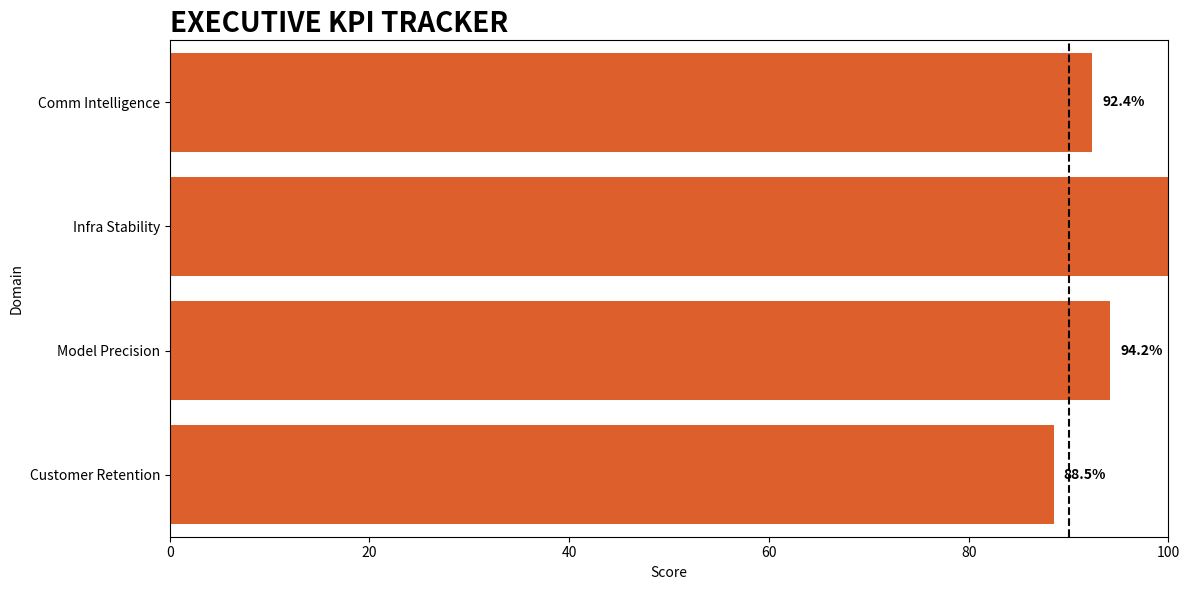

The matplotlib source for this figure:
import pandas as pd
import matplotlib.pyplot as plt
import seaborn as sns

# Consolidated Metrics
metrics = {
    'Domain': ['Comm Intelligence', 'Infra Stability', 'Model Precision', 'Customer Retention'],
    'Score': [92.4, 99.98, 94.2, 88.5],
    'Target': [90.0, 99.9, 90.0, 85.0]
}
df_kpi = pd.DataFrame(metrics)
df_kpi['Delta'] = df_kpi['Score'] - df_kpi['Target']


fig, ax = plt.subplots(figsize=(12, 6))
colors = ['#FA520F' if x > 0 else '#71717A' for x in df_kpi['Delta']]

sns.barplot(data=df_kpi, x='Score', y='Domain', palette=colors, ax=ax)
ax.axvline(90, color='#09090B', linestyle='--', label='Global Threshold')
ax.set_title('EXECUTIVE KPI TRACKER', loc='left', fontweight='bold', fontsize=20)
ax.set_xlim(0, 100)

for i, p in enumerate(ax.patches):
    ax.annotate(f"{df_kpi.iloc[i]['Score']}%", (p.get_width() + 1, p.get_y() + p.get_height()/2),
                va='center', fontweight='bold')

plt.tight_layout()
plt.show()
